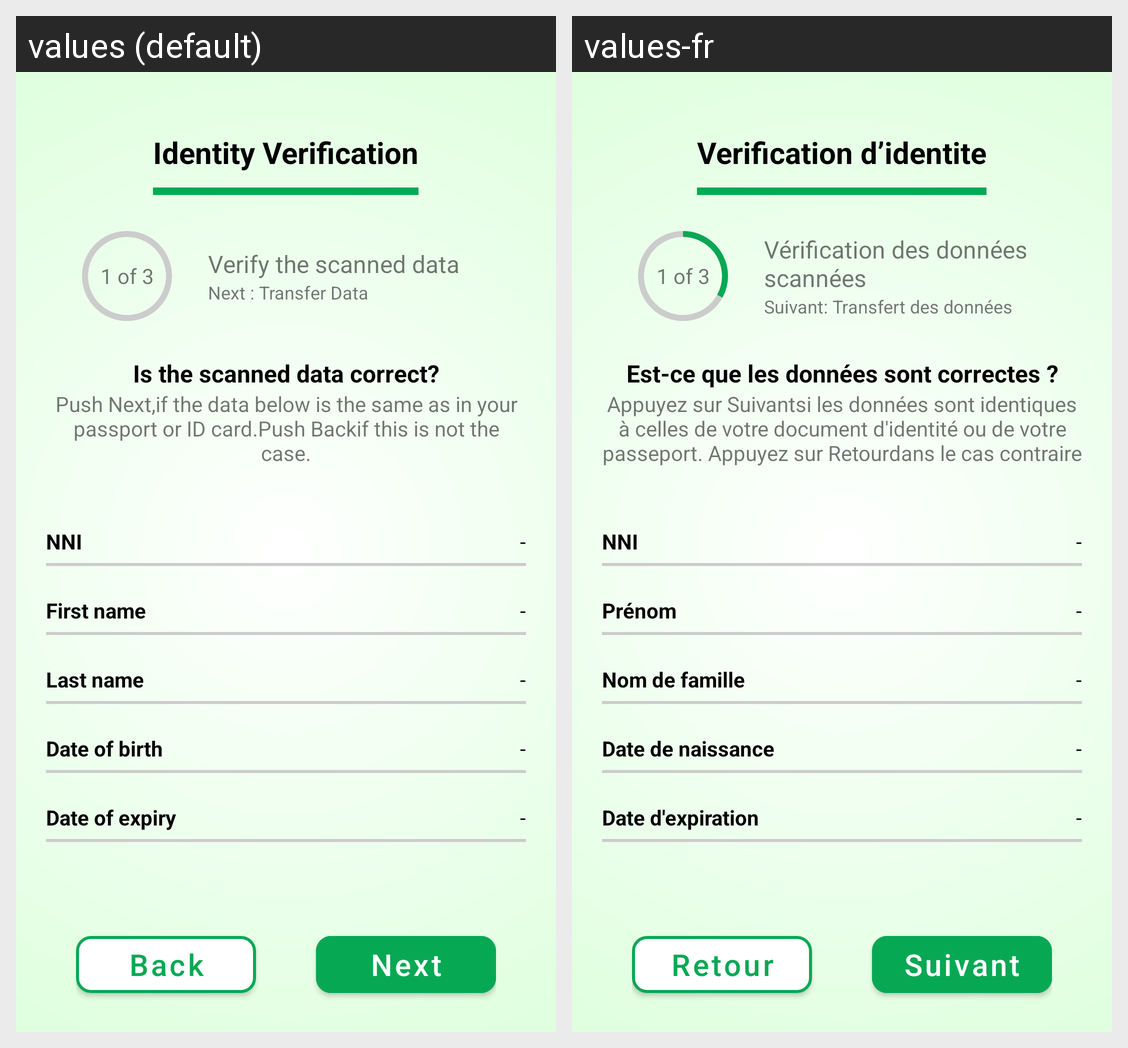

This grid shows one Android layout under two languages. Give, for every string resource on the screen, its name, the default text and each shown locale's text.
Android screen res/layout/verify_demographics_screen.xml rendered under 2 locales, left to right: values (default), values-fr. Device: Nexus 5 (rendered at 1080×1920; each locale shown at half size, 540×960, under a caption strip naming it); theme Theme.Moritania_Test.NoActionBar.
Strings drawn on this screen, with the default value and each locale's value (text and hints the layout hard-codes, and strings that could not be matched under every locale, appear in the picture but are not listed):

demographics_verify_screen_subheading
  values: Is the scanned data correct?
  values-fr: Est-ce que les données sont correctes ?

demographics_verify_screen_description
  values: Push Next,if the data below is the same as in your passport or ID card.Push Backif this is not the case.
  values-fr: Appuyez sur Suivantsi les données sont identiques à celles de votre document d'identité ou de votre passeport. Appuyez sur Retourdans le cas contraire

label_back
  values: Back
  values-fr: Retour

label_next
  values: Next
  values-fr: Suivant

label_identity_verification
  values: Identity Verification
  values-fr: Verification d’identite

verify_the_scanned_data
  values: Verify the scanned data
  values-fr: Vérification des données scannées

next_transfer_data
  values: Next : Transfer Data
  values-fr: Suivant: Transfert des données

label_nnn
  values: NNI
  values-fr: NNI

label_first_name
  values: First name
  values-fr: Prénom

label_last_name
  values: Last name
  values-fr: Nom de famille

label_dob
  values: Date of birth
  values-fr: Date de naissance

label_expiry
  values: Date of expiry
  values-fr: Date d'expiration
